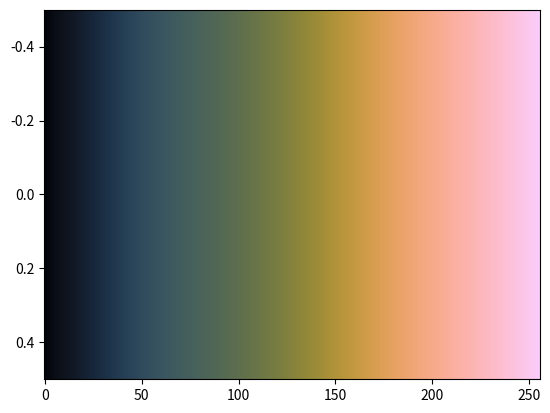

This chart was generated by the following Python code:
# The batlowK colormap designed by Fabio Crameri
# Scientific Colour Maps 8: https://www.fabiocrameri.ch/colourmaps

from matplotlib.colors import ListedColormap
from numpy import nan, inf

cm_data = [[0.016676, 0.020805, 0.040926],
           [0.020730, 0.026845, 0.050988],
           [0.024857, 0.032994, 0.060093],
           [0.029068, 0.039446, 0.068308],
           [0.033368, 0.045525, 0.075874],
           [0.037988, 0.051323, 0.083044],
           [0.042445, 0.056896, 0.089845],
           [0.046801, 0.062188, 0.096248],
           [0.050791, 0.067321, 0.102713],
           [0.054346, 0.072297, 0.109350],
           [0.057478, 0.077174, 0.116136],
           [0.060311, 0.082090, 0.123053],
           [0.062687, 0.086805, 0.130275],
           [0.064598, 0.091497, 0.137576],
           [0.066483, 0.096035, 0.145044],
           [0.068488, 0.100766, 0.152589],
           [0.070445, 0.105643, 0.160275],
           [0.072511, 0.110663, 0.168079],
           [0.074651, 0.115786, 0.175929],
           [0.076809, 0.121000, 0.183869],
           [0.079090, 0.126414, 0.191829],
           [0.081519, 0.131910, 0.199794],
           [0.083960, 0.137520, 0.207794],
           [0.086450, 0.143196, 0.215756],
           [0.089103, 0.148960, 0.223655],
           [0.091864, 0.154815, 0.231514],
           [0.094703, 0.160735, 0.239260],
           [0.097621, 0.166730, 0.246908],
           [0.100641, 0.172726, 0.254450],
           [0.103827, 0.178795, 0.261823],
           [0.107108, 0.184867, 0.269059],
           [0.110476, 0.190934, 0.276105],
           [0.113916, 0.197039, 0.282951],
           [0.117471, 0.203096, 0.289588],
           [0.121115, 0.209147, 0.296005],
           [0.124877, 0.215159, 0.302189],
           [0.128699, 0.221162, 0.308145],
           [0.132608, 0.227080, 0.313854],
           [0.136532, 0.232929, 0.319290],
           [0.140571, 0.238725, 0.324455],
           [0.144621, 0.244435, 0.329379],
           [0.148672, 0.250064, 0.334003],
           [0.152785, 0.255619, 0.338342],
           [0.156931, 0.261056, 0.342432],
           [0.161083, 0.266391, 0.346216],
           [0.165185, 0.271594, 0.349751],
           [0.169369, 0.276719, 0.353003],
           [0.173459, 0.281698, 0.355988],
           [0.177591, 0.286546, 0.358691],
           [0.181627, 0.291307, 0.361153],
           [0.185720, 0.295907, 0.363363],
           [0.189708, 0.300392, 0.365328],
           [0.193698, 0.304757, 0.367055],
           [0.197620, 0.309004, 0.368560],
           [0.201497, 0.313095, 0.369827],
           [0.205358, 0.317078, 0.370890],
           [0.209159, 0.320942, 0.371754],
           [0.212903, 0.324666, 0.372427],
           [0.216634, 0.328293, 0.372916],
           [0.220291, 0.331796, 0.373232],
           [0.223875, 0.335205, 0.373382],
           [0.227453, 0.338472, 0.373375],
           [0.230971, 0.341661, 0.373219],
           [0.234459, 0.344741, 0.372924],
           [0.237895, 0.347739, 0.372498],
           [0.241298, 0.350646, 0.371950],
           [0.244657, 0.353454, 0.371285],
           [0.248040, 0.356207, 0.370513],
           [0.251368, 0.358865, 0.369640],
           [0.254684, 0.361484, 0.368675],
           [0.257962, 0.364028, 0.367595],
           [0.261272, 0.366537, 0.366454],
           [0.264566, 0.368986, 0.365205],
           [0.267857, 0.371384, 0.363883],
           [0.271188, 0.373770, 0.362490],
           [0.274509, 0.376117, 0.361011],
           [0.277868, 0.378431, 0.359476],
           [0.281227, 0.380740, 0.357873],
           [0.284629, 0.383023, 0.356192],
           [0.288066, 0.385286, 0.354445],
           [0.291553, 0.387555, 0.352636],
           [0.295048, 0.389818, 0.350777],
           [0.298606, 0.392087, 0.348841],
           [0.302196, 0.394351, 0.346861],
           [0.305869, 0.396620, 0.344815],
           [0.309563, 0.398901, 0.342731],
           [0.313300, 0.401202, 0.340581],
           [0.317096, 0.403501, 0.338378],
           [0.320954, 0.405818, 0.336139],
           [0.324845, 0.408138, 0.333865],
           [0.328820, 0.410492, 0.331523],
           [0.332840, 0.412852, 0.329175],
           [0.336899, 0.415220, 0.326750],
           [0.341025, 0.417621, 0.324312],
           [0.345204, 0.420032, 0.321843],
           [0.349441, 0.422455, 0.319347],
           [0.353725, 0.424919, 0.316817],
           [0.358083, 0.427393, 0.314257],
           [0.362484, 0.429877, 0.311671],
           [0.366948, 0.432395, 0.309099],
           [0.371460, 0.434921, 0.306479],
           [0.376052, 0.437473, 0.303829],
           [0.380694, 0.440037, 0.301181],
           [0.385381, 0.442632, 0.298528],
           [0.390145, 0.445236, 0.295862],
           [0.394979, 0.447862, 0.293185],
           [0.399865, 0.450524, 0.290503],
           [0.404825, 0.453196, 0.287821],
           [0.409865, 0.455890, 0.285134],
           [0.414956, 0.458607, 0.282476],
           [0.420126, 0.461346, 0.279789],
           [0.425373, 0.464110, 0.277116],
           [0.430690, 0.466885, 0.274441],
           [0.436086, 0.469688, 0.271776],
           [0.441559, 0.472499, 0.269167],
           [0.447107, 0.475345, 0.266532],
           [0.452752, 0.478193, 0.263941],
           [0.458462, 0.481065, 0.261348],
           [0.464277, 0.483960, 0.258802],
           [0.470163, 0.486878, 0.256263],
           [0.476139, 0.489800, 0.253791],
           [0.482209, 0.492743, 0.251350],
           [0.488370, 0.495705, 0.248939],
           [0.494624, 0.498687, 0.246567],
           [0.500968, 0.501673, 0.244253],
           [0.507407, 0.504671, 0.242024],
           [0.513948, 0.507677, 0.239837],
           [0.520571, 0.510686, 0.237742],
           [0.527304, 0.513717, 0.235706],
           [0.534121, 0.516742, 0.233730],
           [0.541040, 0.519769, 0.231899],
           [0.548059, 0.522809, 0.230107],
           [0.555158, 0.525842, 0.228488],
           [0.562366, 0.528877, 0.226942],
           [0.569640, 0.531896, 0.225527],
           [0.577021, 0.534911, 0.224227],
           [0.584476, 0.537924, 0.223121],
           [0.592021, 0.540910, 0.222121],
           [0.599635, 0.543890, 0.221315],
           [0.607329, 0.546853, 0.220680],
           [0.615078, 0.549792, 0.220207],
           [0.622908, 0.552706, 0.219927],
           [0.630795, 0.555590, 0.219851],
           [0.638727, 0.558451, 0.219989],
           [0.646714, 0.561287, 0.220349],
           [0.654734, 0.564090, 0.220932],
           [0.662803, 0.566850, 0.221721],
           [0.670890, 0.569563, 0.222792],
           [0.678993, 0.572251, 0.224070],
           [0.687116, 0.574882, 0.225646],
           [0.695241, 0.577478, 0.227455],
           [0.703364, 0.580033, 0.229505],
           [0.711476, 0.582526, 0.231864],
           [0.719564, 0.584984, 0.234456],
           [0.727620, 0.587378, 0.237320],
           [0.735641, 0.589727, 0.240398],
           [0.743621, 0.592038, 0.243777],
           [0.751545, 0.594280, 0.247429],
           [0.759394, 0.596478, 0.251322],
           [0.767180, 0.598620, 0.255447],
           [0.774885, 0.600715, 0.259821],
           [0.782505, 0.602761, 0.264424],
           [0.790025, 0.604760, 0.269275],
           [0.797441, 0.606708, 0.274317],
           [0.804750, 0.608616, 0.279601],
           [0.811939, 0.610467, 0.285058],
           [0.819001, 0.612280, 0.290739],
           [0.825939, 0.614055, 0.296610],
           [0.832738, 0.615797, 0.302634],
           [0.839401, 0.617502, 0.308870],
           [0.845911, 0.619182, 0.315228],
           [0.852283, 0.620822, 0.321749],
           [0.858490, 0.622430, 0.328424],
           [0.864549, 0.624029, 0.335239],
           [0.870443, 0.625595, 0.342158],
           [0.876183, 0.627148, 0.349201],
           [0.881759, 0.628691, 0.356360],
           [0.887168, 0.630217, 0.363605],
           [0.892416, 0.631734, 0.370951],
           [0.897497, 0.633246, 0.378392],
           [0.902410, 0.634755, 0.385897],
           [0.907162, 0.636265, 0.393484],
           [0.911746, 0.637771, 0.401142],
           [0.916166, 0.639285, 0.408837],
           [0.920427, 0.640803, 0.416594],
           [0.924528, 0.642336, 0.424388],
           [0.928471, 0.643870, 0.432235],
           [0.932258, 0.645422, 0.440094],
           [0.935896, 0.646994, 0.447982],
           [0.939378, 0.648573, 0.455903],
           [0.942715, 0.650173, 0.463840],
           [0.945901, 0.651792, 0.471788],
           [0.948949, 0.653420, 0.479739],
           [0.951858, 0.655074, 0.487696],
           [0.954635, 0.656758, 0.495641],
           [0.957276, 0.658450, 0.503591],
           [0.959792, 0.660168, 0.511534],
           [0.962180, 0.661914, 0.519470],
           [0.964449, 0.663675, 0.527390],
           [0.966604, 0.665454, 0.535289],
           [0.968644, 0.667261, 0.543180],
           [0.970572, 0.669090, 0.551044],
           [0.972399, 0.670941, 0.558882],
           [0.974117, 0.672815, 0.566713],
           [0.975739, 0.674704, 0.574501],
           [0.977270, 0.676622, 0.582278],
           [0.978704, 0.678555, 0.590027],
           [0.980057, 0.680508, 0.597758],
           [0.981321, 0.682490, 0.605457],
           [0.982506, 0.684487, 0.613137],
           [0.983608, 0.686511, 0.620805],
           [0.984644, 0.688555, 0.628443],
           [0.985601, 0.690608, 0.636061],
           [0.986493, 0.692700, 0.643658],
           [0.987320, 0.694792, 0.651252],
           [0.988078, 0.696918, 0.658823],
           [0.988782, 0.699059, 0.666392],
           [0.989428, 0.701226, 0.673958],
           [0.990015, 0.703415, 0.681514],
           [0.990548, 0.705621, 0.689085],
           [0.991031, 0.707850, 0.696647],
           [0.991465, 0.710106, 0.704220],
           [0.991851, 0.712378, 0.711809],
           [0.992190, 0.714678, 0.719411],
           [0.992485, 0.717011, 0.727030],
           [0.992736, 0.719357, 0.734678],
           [0.992944, 0.721725, 0.742348],
           [0.993109, 0.724127, 0.750045],
           [0.993234, 0.726554, 0.757782],
           [0.993318, 0.729004, 0.765555],
           [0.993363, 0.731482, 0.773357],
           [0.993369, 0.733990, 0.781210],
           [0.993336, 0.736518, 0.789104],
           [0.993264, 0.739084, 0.797034],
           [0.993154, 0.741661, 0.805017],
           [0.993005, 0.744274, 0.813044],
           [0.992818, 0.746912, 0.821120],
           [0.992592, 0.749568, 0.829245],
           [0.992327, 0.752258, 0.837411],
           [0.992024, 0.754973, 0.845618],
           [0.991682, 0.757702, 0.853871],
           [0.991301, 0.760457, 0.862176],
           [0.990881, 0.763229, 0.870507],
           [0.990421, 0.766027, 0.878885],
           [0.989923, 0.768835, 0.887296],
           [0.989384, 0.771671, 0.895743],
           [0.988802, 0.774511, 0.904216],
           [0.988179, 0.777377, 0.912720],
           [0.987520, 0.780244, 0.921246],
           [0.986818, 0.783128, 0.929798],
           [0.986072, 0.786027, 0.938370],
           [0.985285, 0.788931, 0.946960],
           [0.984458, 0.791839, 0.955569],
           [0.983582, 0.794760, 0.964184],
           [0.982670, 0.797684, 0.972824],
           [0.981712, 0.800618, 0.981469]]

cmap_batlowK = ListedColormap(cm_data, name="batlowK")
cmap_batlowK_r = cmap_batlowK.reversed(name="batlowK_r")

if __name__ == "__main__":
    import matplotlib.pyplot as plt
    import numpy as np
    plt.imshow(np.linspace(0, 100, 256)[None, :], aspect='auto',
                cmap=cmap_batlowK)
    plt.show()
